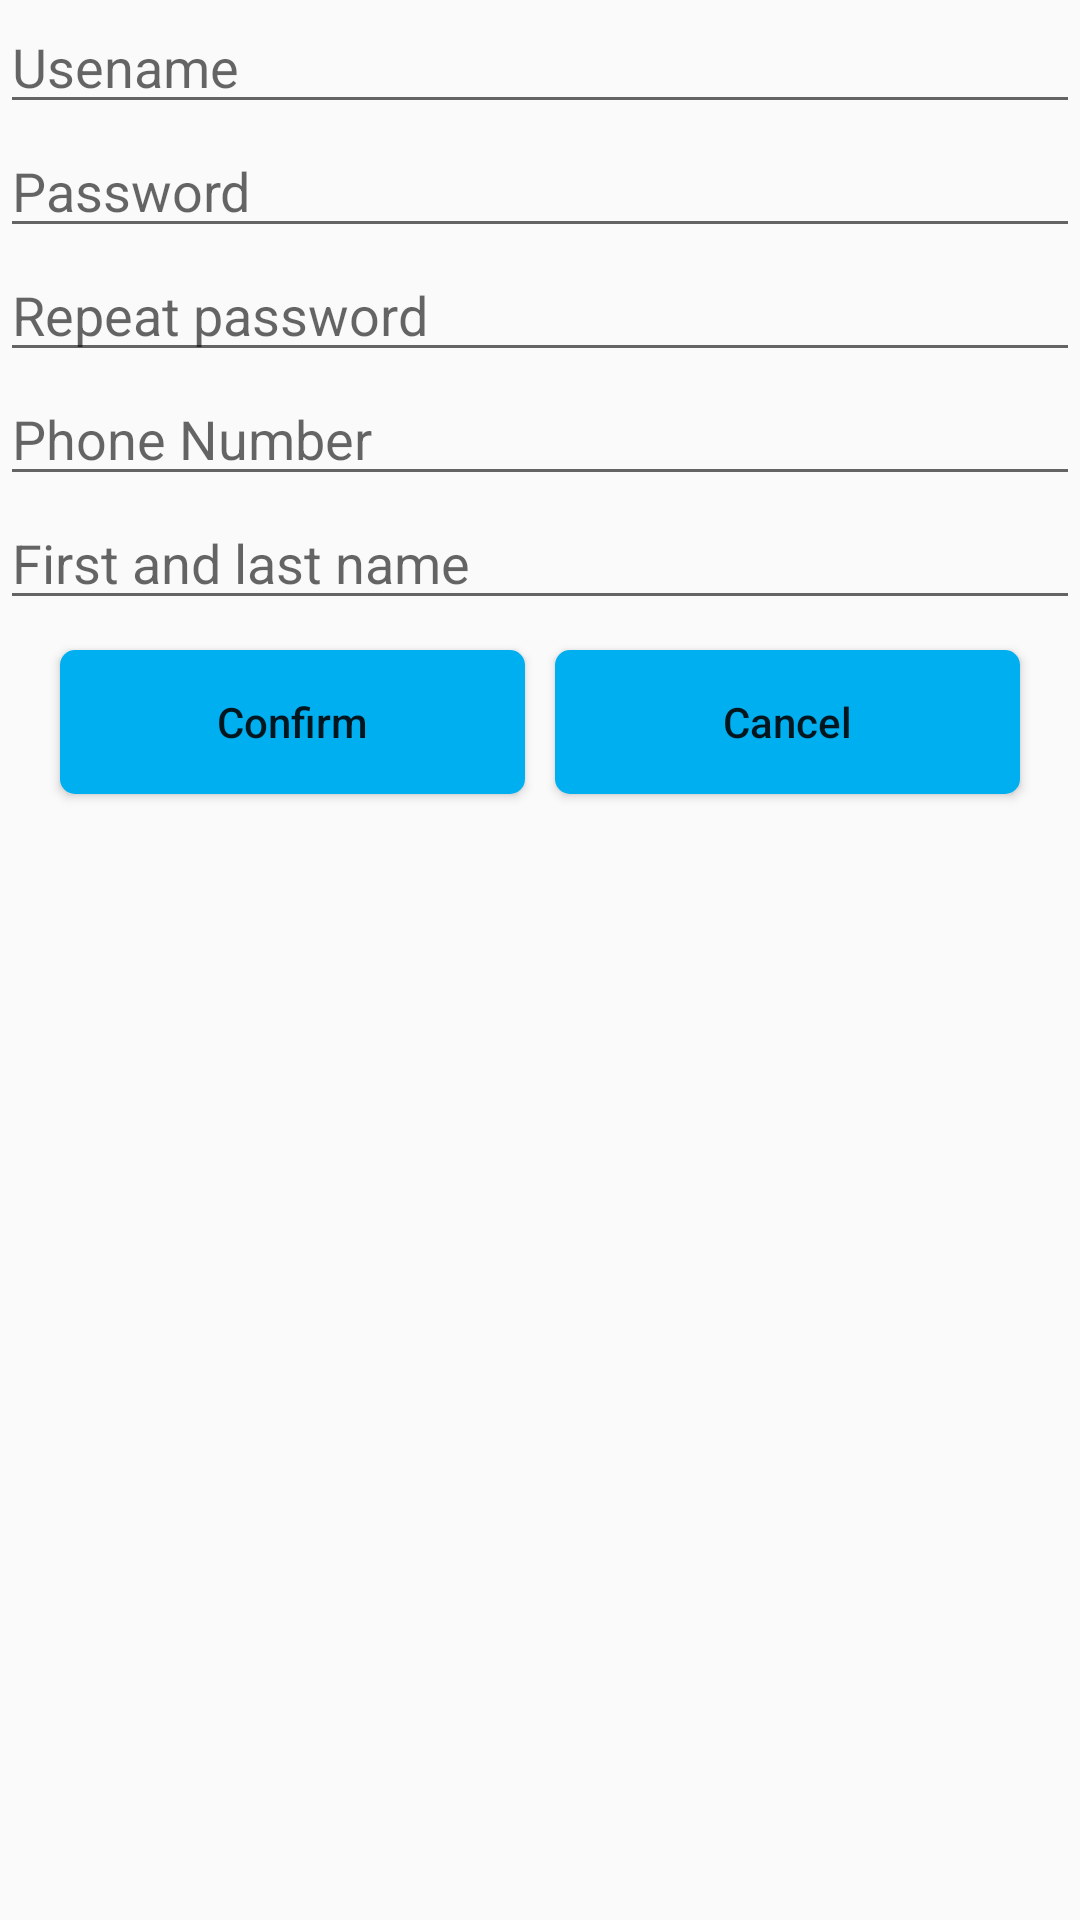

Reconstruct the res/layout file that produces this screen, plus the resources it refers to.
<!-- AndroidManifest.xml: application theme AppTheme -->
<!-- res/layout/dialogthemtaikhoan.xml -->
<?xml version="1.0" encoding="utf-8"?>
<LinearLayout xmlns:android="http://schemas.android.com/apk/res/android"
    xmlns:app="http://schemas.android.com/apk/res-auto"
    android:orientation="vertical"
    android:layout_width="match_parent"

    android:layout_height="match_parent">

    <EditText
        android:id="@+id/edtUsenamet"
        android:hint="@string/tentaikhoan"
        android:layout_width="match_parent"
        android:layout_height="wrap_content" />

    <EditText
        android:id="@+id/edtPasswordt"
        android:hint="@string/matkhau"
        android:layout_width="match_parent"
        android:layout_height="wrap_content" />

    <EditText
        android:id="@+id/edtnhaclai"
        android:hint="@string/nhaclaimatkhau"
        android:layout_width="match_parent"
        android:layout_height="wrap_content" />

    <EditText
        android:id="@+id/edtsodienthoai"
        android:hint="@string/sodienthoai"
        android:inputType="number"
        android:layout_width="match_parent"
        android:layout_height="wrap_content"/>

    <EditText
        android:id="@+id/edthovaten"
        android:hint="@string/hovaten"
        android:layout_width="match_parent"
        android:layout_height="wrap_content" />

    <LinearLayout
        android:orientation="horizontal"
        android:layout_width="match_parent"
        android:layout_height="wrap_content">

        <android.support.v7.widget.CardView
            android:layout_width="0dp"
            app:cardCornerRadius="5dp"
            android:layout_marginLeft="20dp"
            android:layout_marginTop="10dp"
            android:elevation="3dp"
            android:layout_weight="1"
            android:layout_marginBottom="10dp"
            android:layout_height="wrap_content">

            <Button
                android:id="@+id/btnluutk"
                android:layout_weight="1"
                android:textAllCaps="false"
                android:background="@color/colorPrimary"
                android:text="@string/xacnhan"
                android:layout_width="match_parent"
                android:layout_height="wrap_content"/>

        </android.support.v7.widget.CardView>

        <android.support.v7.widget.CardView
            android:layout_width="0dp"
            app:cardCornerRadius="5dp"
            android:layout_marginLeft="10dp"
            android:layout_marginTop="10dp"
            android:elevation="3dp"
            android:layout_weight="1"
            android:layout_marginRight="20dp"
            android:layout_marginBottom="10dp"
            android:layout_height="wrap_content">

            <Button
                android:id="@+id/btnthoat"
                android:textAllCaps="false"
                android:background="@color/colorPrimary"
                android:text="@string/huy"
                android:layout_width="match_parent"
                android:layout_height="wrap_content"/>

        </android.support.v7.widget.CardView>


    </LinearLayout>





</LinearLayout>
<!-- resources referenced by this layout -->
<resources>
  <color name="colorPrimary">#00aff0</color>
  <string name="hovaten">First and last name</string>
  <string name="huy">Cancel</string>
  <string name="matkhau">Password</string>
  <string name="nhaclaimatkhau">Repeat password</string>
  <string name="sodienthoai">Phone Number</string>
  <string name="tentaikhoan">Usename</string>
  <string name="xacnhan">Confirm</string>
  <style name="AppTheme" parent="Theme.AppCompat.Light.DarkActionBar">
          
          <item name="colorPrimary">@color/colorPrimary</item>
          <item name="colorPrimaryDark">@color/colorPrimaryDark</item>
          <item name="colorAccent">@color/colorAccent</item>
      </style>
  <color name="colorPrimaryDark">#0080bd</color>
  <color name="colorAccent">#FF4081</color>
</resources>
